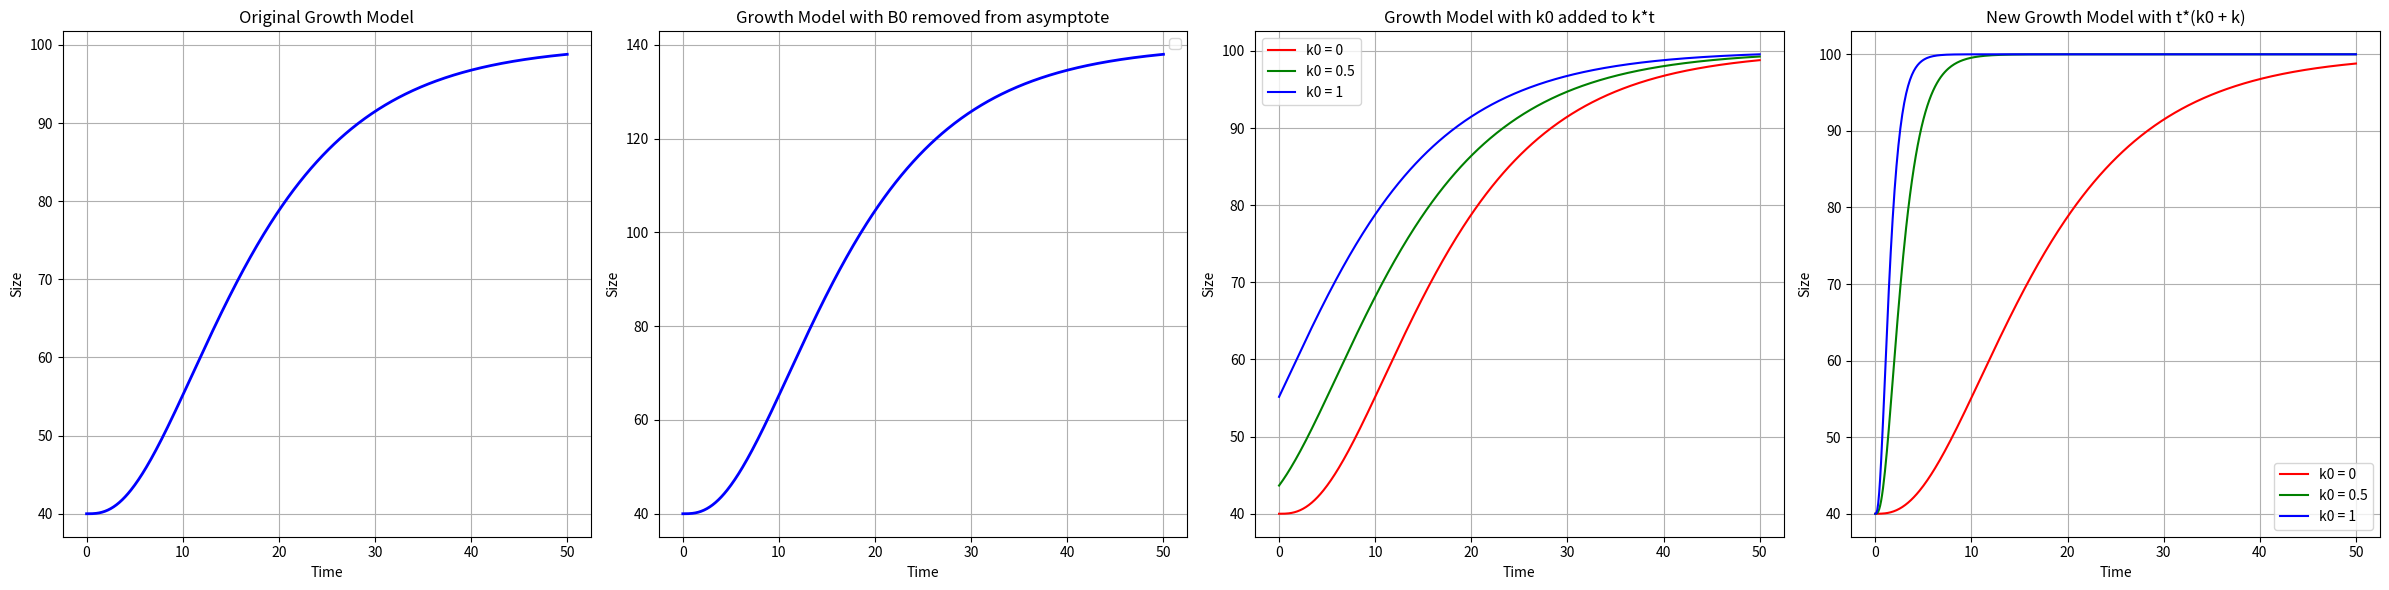

Reproduce this figure in Python.
import numpy as np
import matplotlib.pyplot as plt

def growth_model_1(t, B0, nearest_mature, k, theta):
    return B0 + (nearest_mature - B0) * (1 - np.exp(-k * t))**theta

def growth_model_2(t, B0, nearest_mature, k, k0, theta):
    return B0 + (nearest_mature - B0) * (1 - np.exp(-(k0 + k * t)))**theta

def growth_model_3(t, B0, nearest_mature, k, k0, theta):
    return B0 + (nearest_mature - B0) * (1 - np.exp(-t * (k0 + k)))**theta

def growth_model_4(t, B0, nearest_mature, k, theta):
    return B0 + nearest_mature * (1 - np.exp(-k * t))**theta

# Set up parameters
B0 = 40
nearest_mature = 100
k = 0.1
theta = 3

# Create a figure with three subplots side by side
fig, (ax1, ax4, ax2, ax3) = plt.subplots(1, 4, figsize = (24, 6))

# Plot 1: Original Growth Model
t = np.linspace(0, 50, 500)
y_pred1 = growth_model_1(t, B0, nearest_mature, k, theta)

ax1.plot(t, y_pred1, 'b-', linewidth = 2)
ax1.set_title("Original Growth Model")
ax1.set_xlabel("Time")
ax1.set_ylabel("Size")
ax1.grid(True)

# Plot 2: Growth Model with k0 added to k*t
k_values = [0, 0.5, 1]
colors = ['r', 'g', 'b']

for k0, color in zip(k_values, colors):
    y2 = growth_model_2(t, B0, nearest_mature, k, k0, theta)
    ax2.plot(t, y2, color = color, label = f'k0 = {k0}')

ax2.set_xlabel('Time')
ax2.set_ylabel('Size')
ax2.set_title('Growth Model with k0 added to k*t')
ax2.legend()
ax2.grid(True)

# Plot 3: New Growth Model with t*(k0 + k)

for k0, color in zip(k_values, colors):
    y3 = growth_model_3(t, B0, nearest_mature, k, k0, theta)
    ax3.plot(t, y3, color = color, label = f'k0 = {k0}')

ax3.set_xlabel('Time')
ax3.set_ylabel('Size')
ax3.set_title('New Growth Model with t*(k0 + k)')
ax3.legend()
ax3.grid(True)

# Plot 4: Growth Model with B0 removed
y_pred4 = growth_model_4(t, B0, nearest_mature, k, theta)

ax4.plot(t, y_pred4, 'b-', linewidth = 2)
ax4.set_xlabel('Time')
ax4.set_ylabel('Size')
ax4.set_title('Growth Model with B0 removed from asymptote')
ax4.legend()
ax4.grid(True)

# Adjust layout and display
plt.tight_layout()
plt.show()